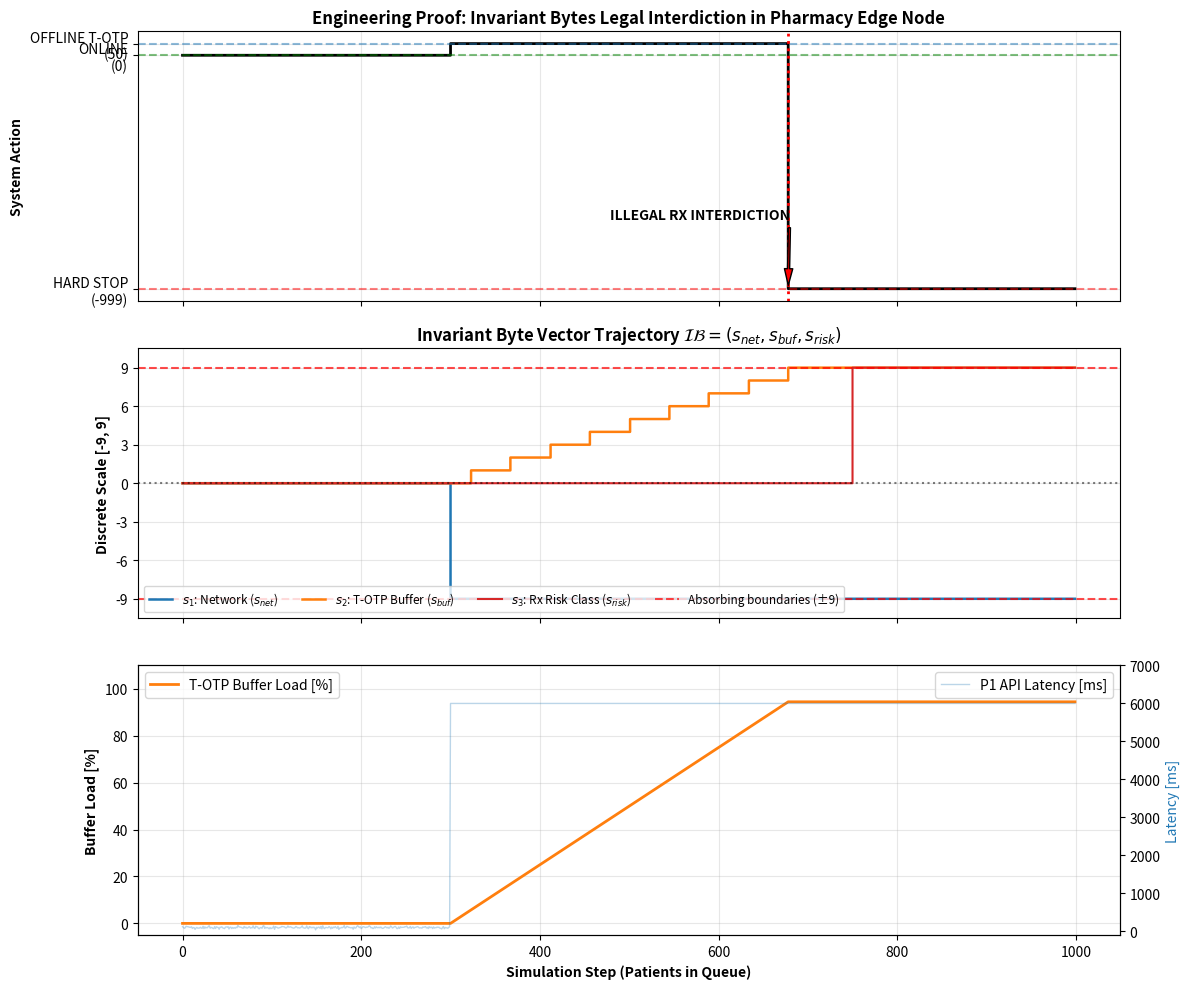

Generate this figure with matplotlib:
import time
import numpy as np

# --- GITHUB ACTIONS FIX ---
import matplotlib
matplotlib.use('Agg') # Wymusza generowanie plików graficznych w tle bez GUI
import matplotlib.pyplot as plt
# --------------------------

# ==============================================================================
# 1. STATE SPACE & PHARMACY LOOKUP TABLE PRECOMPILATION (O(1))
# ==============================================================================

STATE_SPACE = list(range(-9, 10))

# Action Codes for Pharmacy Node (Legal/Technical states)
ACT_HARD_STOP = -999        # Absorbing Boundary: Legal/Technical Interdiction (Do not dispense)
ACT_STORE_FORWARD = 50      # Offline Mode: Dispense and encrypt via T-OTP
ACT_ONLINE_DISPENSE = 0     # Absolute Equilibrium: Normal P1 online dispensing

def build_pharmacy_ib_table():
    """
    Generates a full 3D Lookup Table for k=3:
    IB = (s_net, s_buf, s_risk)
    s_net: Network status (0 = Online, -9 = Completely Offline P1)
    s_buf: Local T-OTP Buffer Load (0 = Empty, +9 = Full)
    s_risk: Prescription Risk Class (0 = Standard, +9 = Narcotic/Restricted)
    """
    lookup_table = {}
    
    for sn in STATE_SPACE:
        for sb in STATE_SPACE:
            for sr in STATE_SPACE:
                ib_tuple = (sn, sb, sr)
                
                # AXIOM 1: Critical Drug Request during Offline mode -> HARD STOP
                if sr == 9 and sn < 0:
                    action = ACT_HARD_STOP
                    
                # AXIOM 2: Buffer Overflow (Absorbing Boundary) -> HARD STOP
                elif sb == 9:
                    action = ACT_HARD_STOP
                    
                # AXIOM 3: Perfect Network (Equilibrium 0) -> ONLINE DISPENSE
                elif sn == 0:
                    action = ACT_ONLINE_DISPENSE
                    
                # AXIOM 4: Network degraded/offline, Buffer has space, Drug is safe -> T-OTP
                elif sn < 0 and sb < 9 and sr < 9:
                    action = ACT_STORE_FORWARD
                    
                else:
                    # Fallback strict policy
                    action = ACT_HARD_STOP
                
                lookup_table[ib_tuple] = action

    # Formal Verification (Z3 conceptual check)
    expected_states = 19 ** 3
    assert len(lookup_table) == expected_states, "ERROR: Incomplete state space!"
    assert lookup_table[(0, 0, 0)] == ACT_ONLINE_DISPENSE, "ERROR: Zero-point violation!"
    assert lookup_table[(-9, 0, 9)] == ACT_HARD_STOP, "ERROR: Illegal offline narcotic dispense possible!"
    assert lookup_table[(-9, 9, 0)] == ACT_HARD_STOP, "ERROR: Buffer overflow bypassed!"
    
    return lookup_table


# ==============================================================================
# 2. DISCRETE QUANTIZER FOR ABSTRACT METRICS
# ==============================================================================

class StepQuantizer:
    """Maps continuous abstract metrics (ms latency, buffer bytes) to discrete [-9, 9]"""
    def __init__(self, min_val, max_val, scale_min, scale_max):
        self.min_val = min_val
        self.max_val = max_val
        self.scale_min = scale_min
        self.scale_max = scale_max

    def quantize(self, val: float) -> int:
        clamped = np.clip(val, min(self.min_val, self.max_val), max(self.min_val, self.max_val))
        ratio = (clamped - self.min_val) / (self.max_val - self.min_val)
        discrete_val = self.scale_min + ratio * (self.scale_max - self.scale_min)
        return int(np.round(discrete_val))


# ==============================================================================
# 3. PHARMACY OFFLINE PROTOCOL SIMULATION
# ==============================================================================

def run_simulation():
    print("=" * 75)
    print(" L0 SAFETY ENCLAVE INITIALIZATION: INVARIANT BYTES (PHARMACY NODE)")
    print("=" * 75)
    
    ib_table = build_pharmacy_ib_table()
    print(f"[OK] Generated and formally verified {len(ib_table)} pharmaceutical logic states.")
    print("[OK] Structural limits enforced for T-OTP Store & Forward.\n")

    steps = 1000
    time_axis = np.arange(steps)
    
    # Quantizers
    q_net = StepQuantizer(min_val=50, max_val=5000, scale_min=0, scale_max=-9) # Latency (ms)
    q_buf = StepQuantizer(min_val=0, max_val=100, scale_min=0, scale_max=9)    # Buffer load (%)

    # Data logs
    net_latency_log = np.zeros(steps)
    buffer_load_log = np.zeros(steps)
    
    ib_sn_log = np.zeros(steps, dtype=int)
    ib_sb_log = np.zeros(steps, dtype=int)
    ib_sr_log = np.zeros(steps, dtype=int)
    action_log = np.zeros(steps, dtype=int)

    buffer_fill = 0.0
    hard_stop_step = None

    for i in range(steps):
        # 1. Environmental Simulation (Network & Patient Queue)
        if i < 300:
            # Phase 1: Stable P1 Network
            latency = 100 + np.random.normal(0, 20)  
            risk_class = 0  # Standard drugs
        elif i < 750:
            # Phase 2: P1 System Crash (Timeout)
            latency = 6000  
            risk_class = 0
            # Buffer fills up as prescriptions are saved offline via T-OTP
            if i > 0 and action_log[i-1] == ACT_STORE_FORWARD:
                buffer_fill += 0.25 
        else:
            # Phase 3: Still offline, but Patient arrives with highly restricted narcotic
            latency = 6000  
            risk_class = 9  # Narcotic prescription (Risk = 9)
            if i > 0 and action_log[i-1] == ACT_STORE_FORWARD:
                buffer_fill += 0.25

        # 2. Vectorization to Invariant Bytes Space
        net_latency_log[i] = latency
        buffer_load_log[i] = buffer_fill
        
        sn = q_net.quantize(latency)
        sb = q_buf.quantize(buffer_fill)
        sr = risk_class
        
        ib_sn_log[i] = sn
        ib_sb_log[i] = sb
        ib_sr_log[i] = sr
        
        current_tuple = (sn, sb, sr)

        # 3. O(1) Matrix Lookup
        action = ib_table[current_tuple]
        
        if hard_stop_step is not None:
            action = ACT_HARD_STOP # Latch the hard stop after first violation
            
        action_log[i] = action

        # 4. Trigger Legal Interdiction
        if action == ACT_HARD_STOP and hard_stop_step is None:
            hard_stop_step = i
            print(f"[!] STEP {i} | IB Vector = {current_tuple} -> LEGAL INTERDICTION!")
            if sr == 9:
                print("    >>> HARD_STOP: Attempted to dispense restricted narcotic offline.")
            elif sb == 9:
                print("    >>> HARD_STOP: T-OTP cryptographic buffer overflow.")

    # ==============================================================================
    # 4. DATA VISUALIZATION
    # ==============================================================================
    fig, axes = plt.subplots(3, 1, figsize=(12, 10), sharex=True)
    plt.subplots_adjust(hspace=0.25)

    # Plot 1: System Operation Mode
    ax1 = axes[0]
    ax1.plot(time_axis, action_log, color='black', linewidth=2, drawstyle='steps-post')
    ax1.axhline(ACT_ONLINE_DISPENSE, color='green', linestyle='--', alpha=0.5, label='Online Dispense (Equilibrium 0)')
    ax1.axhline(ACT_STORE_FORWARD, color='#1f77b4', linestyle='--', alpha=0.5, label='Offline T-OTP Mode (50)')
    ax1.axhline(ACT_HARD_STOP, color='red', linestyle='--', alpha=0.5, label='Hard Stop (Interdiction -999)')
    
    if hard_stop_step:
        ax1.axvline(hard_stop_step, color='red', linestyle=':', linewidth=2)
        ax1.annotate('ILLEGAL RX INTERDICTION', xy=(hard_stop_step, ACT_HARD_STOP), xytext=(hard_stop_step - 200, ACT_HARD_STOP + 300),
                     arrowprops=dict(facecolor='red', shrink=0.05, width=1.5, headwidth=6), fontweight='bold')
    
    ax1.set_yticks([ACT_HARD_STOP, ACT_ONLINE_DISPENSE, ACT_STORE_FORWARD])
    ax1.set_yticklabels(['HARD STOP\n(-999)', 'ONLINE\n(0)', 'OFFLINE T-OTP\n(50)'])
    ax1.set_ylabel('System Action', fontweight='bold')
    ax1.set_title('Engineering Proof: Invariant Bytes Legal Interdiction in Pharmacy Edge Node', fontweight='bold')
    ax1.grid(True, alpha=0.3)

    # Plot 2: Vector Trajectory
    ax2 = axes[1]
    ax2.step(time_axis, ib_sn_log, where='post', label='$s_1$: Network ($s_{net}$)', color='#1f77b4', linewidth=1.8)
    ax2.step(time_axis, ib_sb_log, where='post', label='$s_2$: T-OTP Buffer ($s_{buf}$)', color='#ff7f0e', linewidth=1.8)
    ax2.step(time_axis, ib_sr_log, where='post', label='$s_3$: Rx Risk Class ($s_{risk}$)', color='#d62728', linewidth=1.5)
    
    ax2.axhline(9, color='red', linestyle='--', alpha=0.7, label='Absorbing boundaries (±9)')
    ax2.axhline(-9, color='red', linestyle='--', alpha=0.7)
    ax2.axhline(0, color='black', linestyle=':', alpha=0.5)
    ax2.set_yticks(range(-9, 10, 3))
    ax2.set_ylim(-10.5, 10.5)
    ax2.set_ylabel('Discrete Scale [-9, 9]', fontweight='bold')
    ax2.set_title('Invariant Byte Vector Trajectory $\mathcal{IB} = (s_{net}, s_{buf}, s_{risk})$', fontweight='bold')
    ax2.legend(loc='lower left', fontsize=8.5, ncol=4)
    ax2.grid(True, alpha=0.3)

    # Plot 3: Buffer & Latency Environment
    ax3 = axes[2]
    ax3.plot(time_axis, buffer_load_log, color='#ff7f0e', linewidth=2, label='T-OTP Buffer Load [%]')
    ax3.set_xlabel('Simulation Step (Patients in Queue)', fontweight='bold')
    ax3.set_ylabel('Buffer Load [%]', fontweight='bold')
    ax3.set_ylim(-5, 110)
    ax3.legend(loc='upper left')
    ax3.grid(True, alpha=0.3)
    
    ax3_twin = ax3.twinx()
    ax3_twin.plot(time_axis, net_latency_log, color='#1f77b4', linewidth=1, alpha=0.3, label='P1 API Latency [ms]')
    ax3_twin.set_ylabel('Latency [ms]', color='#1f77b4')
    ax3_twin.set_ylim(-100, 7000)
    ax3_twin.legend(loc='upper right')

    plt.tight_layout()
    plt.savefig('ib_pharmacy_proof_of_concept.png', dpi=300)
    print("\n[INFO] Proof plot saved as: 'ib_pharmacy_proof_of_concept.png'")

if __name__ == "__main__":
    run_simulation()
